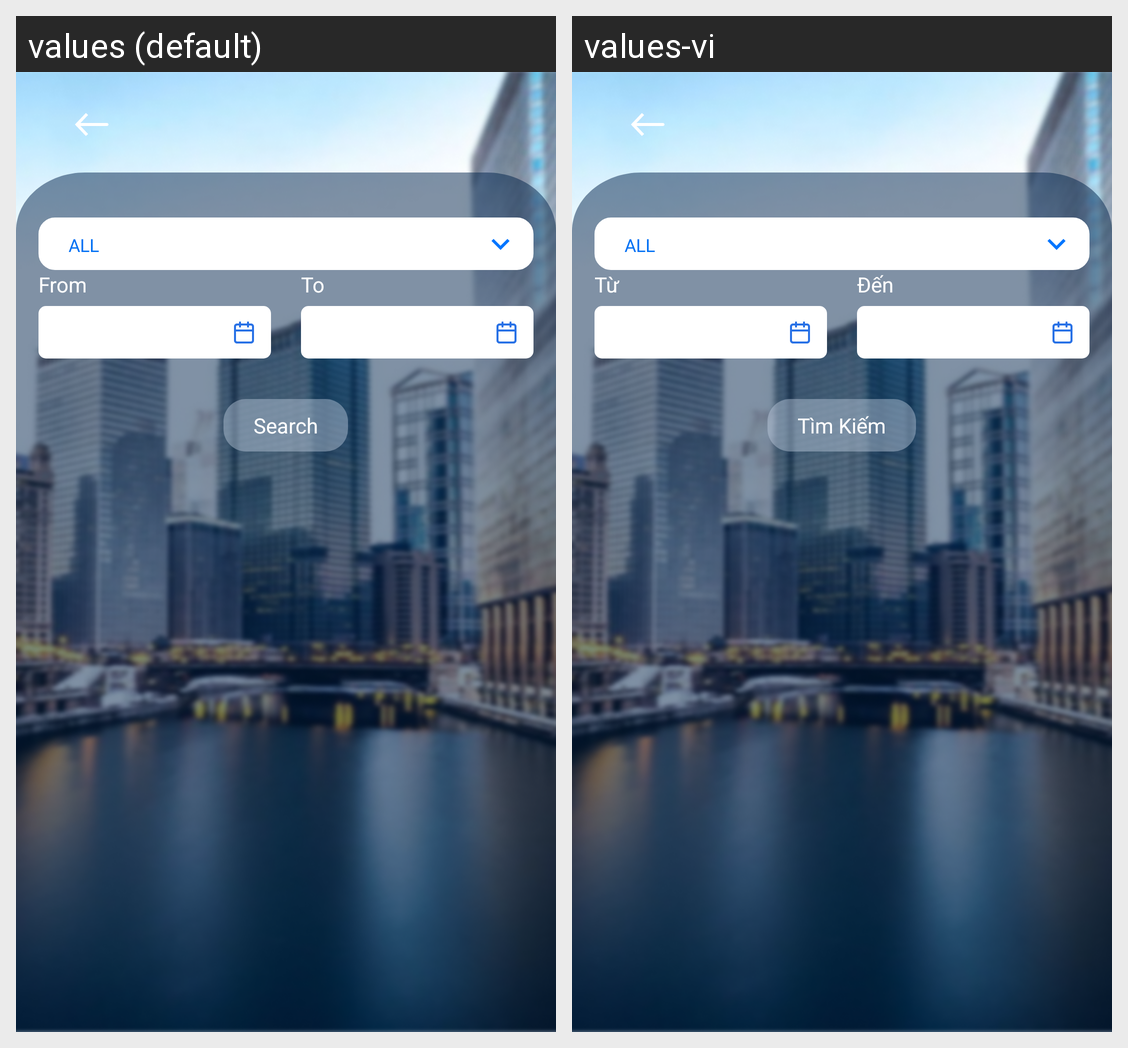

Locale-by-locale string values for the Android screen shown in this grid:
Android screen res/layout/go_history.xml rendered under 2 locales, left to right: values (default), values-vi. Device: Nexus 5 (rendered at 1080×1920; each locale shown at half size, 540×960, under a caption strip naming it); theme Theme.SIC_no.
Strings drawn on this screen, with the default value and each locale's value (text and hints the layout hard-codes, and strings that could not be matched under every locale, appear in the picture but are not listed):

spinner_action_history_status_all
  values: ALL
  values-vi: ALL

prompt_from
  values: From
  values-vi: Từ

prompt_to
  values: To
  values-vi: Đến

hint_search
  values: Search
  values-vi: Tìm Kiếm
